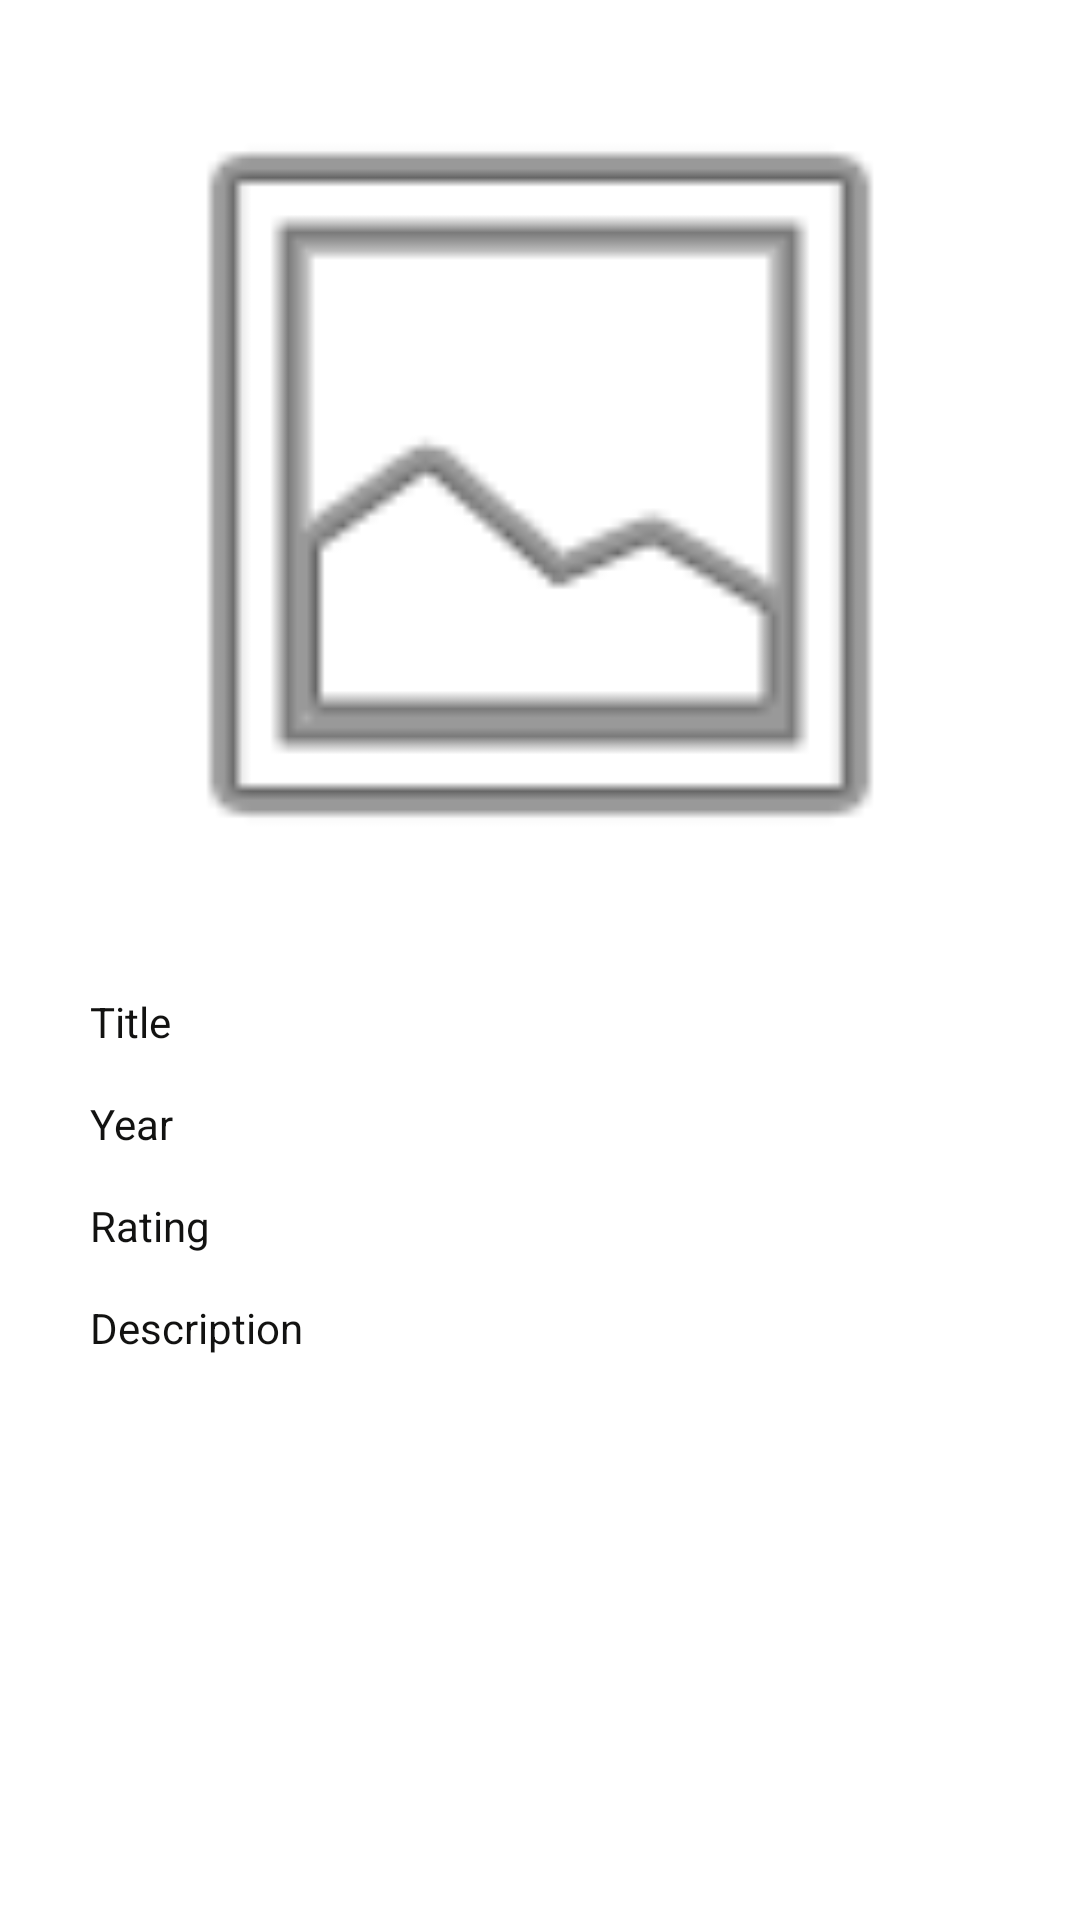

Here is an Android app screen rendered from its layout file. Give the layout XML and the strings, colors and styles it references.
<!-- AndroidManifest.xml: application theme Theme.Team1 -->
<!-- res/layout/display_show_info.xml -->
<?xml version="1.0" encoding="utf-8"?>
<androidx.constraintlayout.widget.ConstraintLayout xmlns:android="http://schemas.android.com/apk/res/android"
    xmlns:app="http://schemas.android.com/apk/res-auto"
    xmlns:tools="http://schemas.android.com/tools"
    android:layout_width="match_parent"
    android:layout_height="match_parent"
    tools:layout_editor_absoluteX="-6dp"
    tools:layout_editor_absoluteY="-5dp">

    <ScrollView
        android:id="@+id/scroll_view"
        android:layout_width="match_parent"
        android:layout_height="match_parent"
        app:layout_constraintBottom_toBottomOf="parent"
        app:layout_constraintEnd_toEndOf="parent"
        app:layout_constraintStart_toStartOf="parent"
        app:layout_constraintTop_toTopOf="parent">

        <androidx.constraintlayout.widget.ConstraintLayout
            android:layout_width="match_parent"
            android:layout_height="wrap_content">

            <TextView
                android:id="@+id/rating_txt"
                android:layout_width="300dp"
                android:layout_height="wrap_content"
                android:layout_marginBottom="15dp"
                android:text="@string/rating"
                android:textColor="#121211"
                app:layout_constraintBottom_toTopOf="@+id/description_txt"
                app:layout_constraintEnd_toEndOf="parent"
                app:layout_constraintStart_toStartOf="parent"
                app:layout_constraintTop_toBottomOf="@+id/year_txt" />

            <ImageView
                android:id="@+id/img_url"
                android:layout_width="300dp"
                android:layout_height="293dp"
                app:layout_constraintBottom_toTopOf="@+id/title_txt"
                app:layout_constraintEnd_toEndOf="parent"
                app:layout_constraintStart_toStartOf="parent"
                app:layout_constraintTop_toTopOf="parent"
                android:layout_marginBottom="23dp"
                android:layout_marginTop="15dp"
                app:srcCompat="@android:drawable/ic_menu_gallery"
                tools:layout_editor_absoluteY="34dp" />

            <TextView
                android:id="@+id/year_txt"
                android:layout_width="300dp"
                android:layout_height="wrap_content"
                android:layout_marginBottom="15dp"
                android:text="@string/year"
                android:textColor="#121211"
                app:layout_constraintBottom_toTopOf="@+id/rating_txt"
                app:layout_constraintEnd_toEndOf="parent"
                app:layout_constraintStart_toStartOf="parent"
                app:layout_constraintTop_toBottomOf="@+id/title_txt" />

            <TextView
                android:id="@+id/title_txt"
                android:layout_width="300dp"
                android:layout_height="wrap_content"
                android:layout_marginBottom="15dp"
                android:text="@string/title"
                android:textColor="#121211"
                app:layout_constraintBottom_toTopOf="@+id/year_txt"
                app:layout_constraintEnd_toEndOf="parent"
                app:layout_constraintStart_toStartOf="parent"
                app:layout_constraintTop_toBottomOf="@+id/img_url" />

            <TextView
                android:id="@+id/description_txt"
                android:layout_width="300dp"
                android:layout_height="wrap_content"
                android:layout_marginBottom="20dp"
                android:text="@string/description"
                android:textColor="#121211"
                app:layout_constraintBottom_toBottomOf="parent"
                app:layout_constraintEnd_toEndOf="parent"
                app:layout_constraintStart_toStartOf="parent"
                app:layout_constraintTop_toBottomOf="@+id/rating_txt" />
        </androidx.constraintlayout.widget.ConstraintLayout>
    </ScrollView>

</androidx.constraintlayout.widget.ConstraintLayout>
<!-- resources referenced by this layout -->
<resources>
  <string name="description">Description</string>
  <string name="rating">Rating</string>
  <string name="title">Title</string>
  <string name="year">Year</string>
  <style name="Theme.Team1" parent="Theme.MaterialComponents.DayNight.DarkActionBar">
          
          <item name="colorPrimary">@color/purple_500</item>
          <item name="colorPrimaryVariant">@color/purple_700</item>
          <item name="colorOnPrimary">@color/white</item>
          
          <item name="colorSecondary">@color/teal_200</item>
          <item name="colorSecondaryVariant">@color/teal_700</item>
          <item name="colorOnSecondary">@color/black</item>
          
          <item name="android:statusBarColor">?attr/colorPrimaryVariant</item>
          
      </style>
  <!-- not gathered from this repository: default colours our renderer supplied (Android Studio template values) -->
  <color name="purple_500">#FF6200EE</color>
  <color name="purple_700">#FF3700B3</color>
  <color name="teal_200">#FF03DAC5</color>
  <color name="teal_700">#FF018786</color>
  <color name="black">#FF000000</color>
  <color name="white">#FFFFFFFF</color>
</resources>
